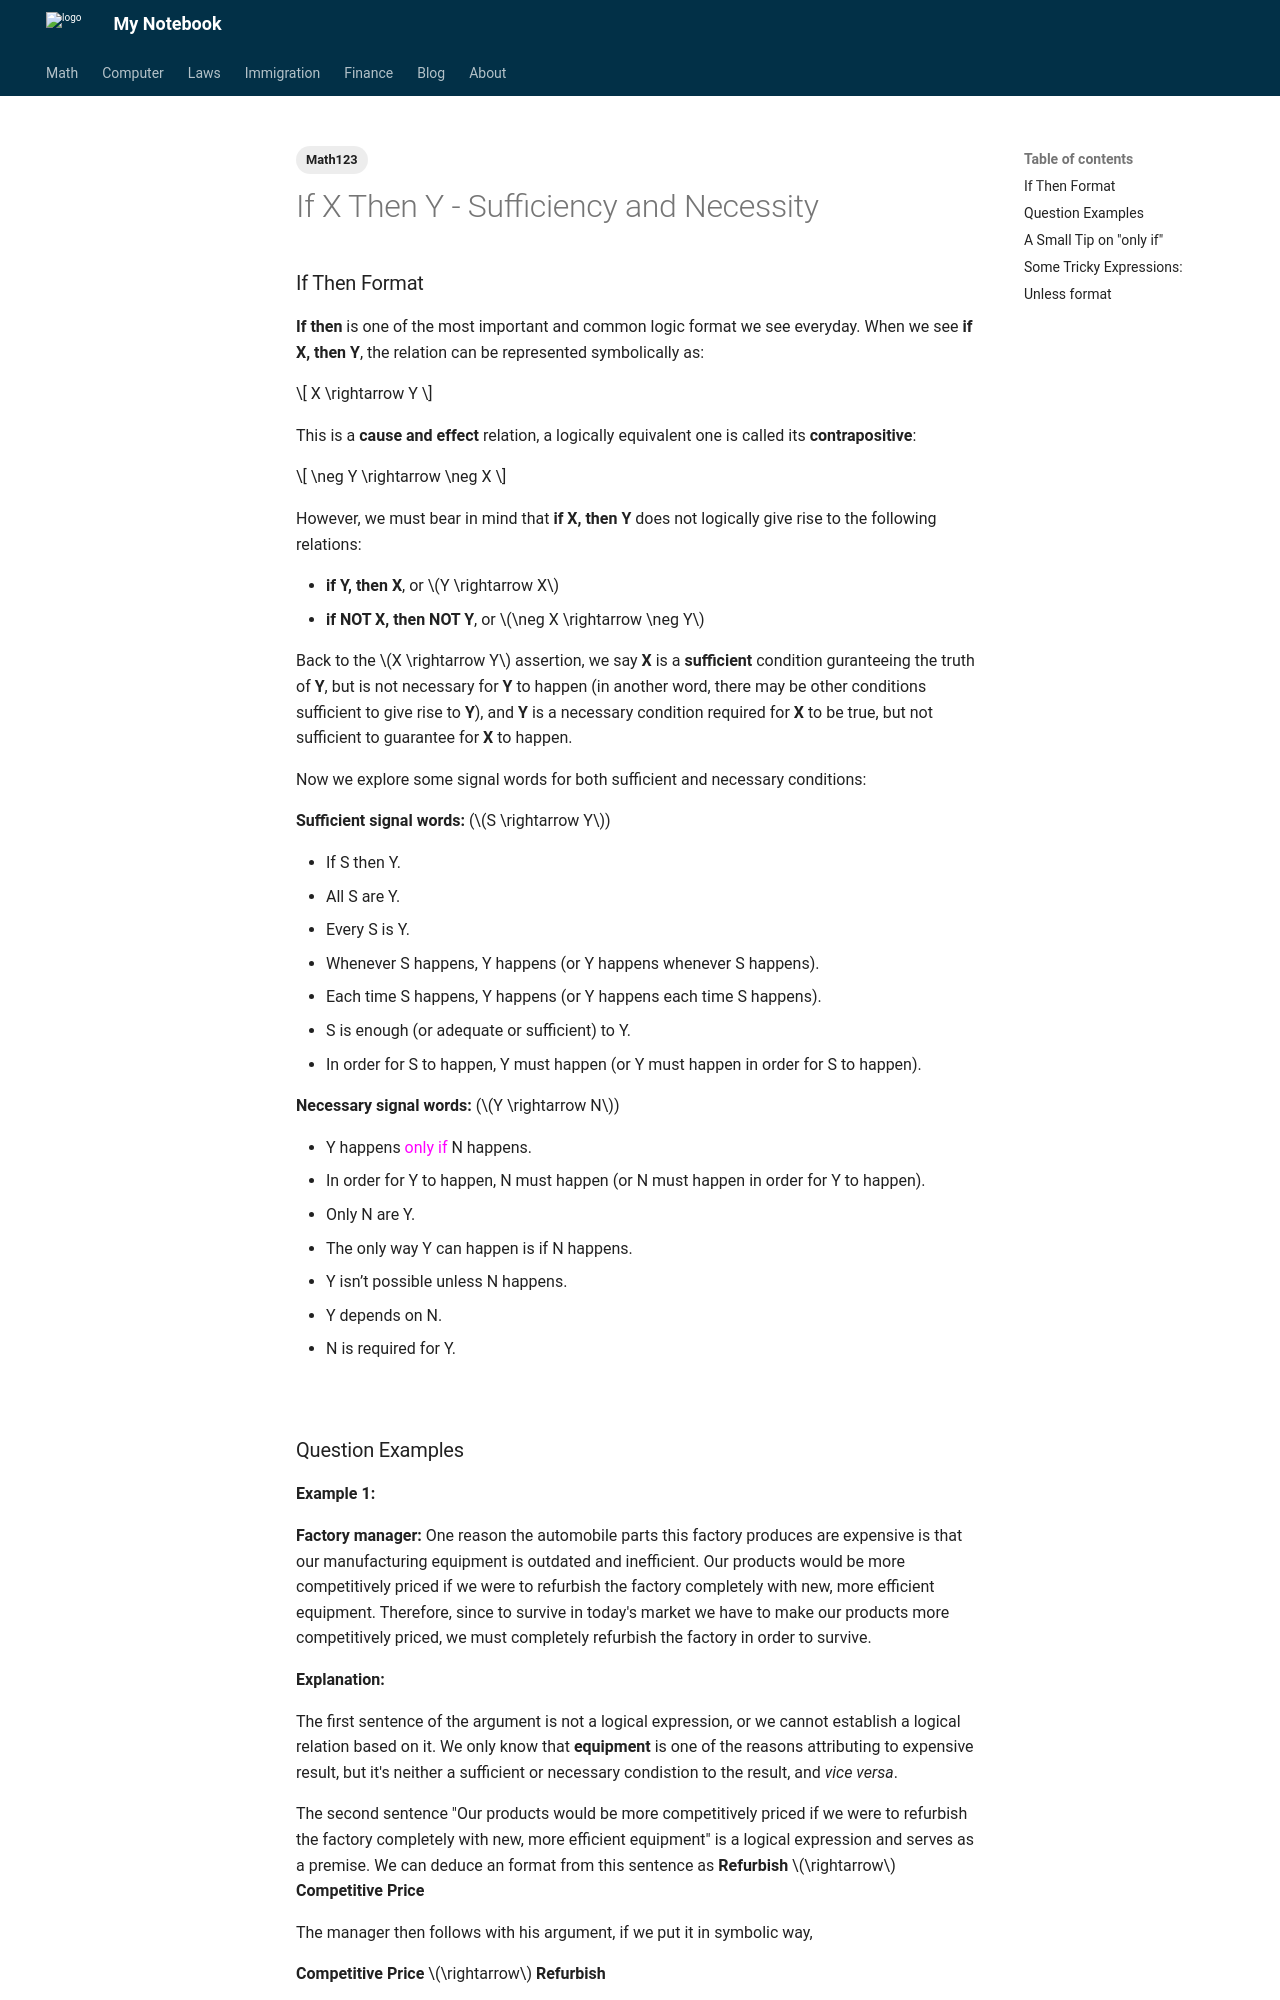

repository: Larry-Cui/notebook · page: math/math123/2022-11-11-xy/index.html · generator: mkdocs

---
layout: post
title: If X Then Y - Sufficiency and Necessity
date: 2022-11-11
categories: Eng
tags:
  - Math123
---

### If Then Format

**If then** is one of the most important and common logic format we see everyday. When we see **if X, then Y**, the relation can be represented symbolically as:

$$ X \rightarrow Y $$

This is a **cause and effect** relation, a logically equivalent one is called its **contrapositive**:

$$ \neg Y \rightarrow \neg X $$

However, we must bear in mind that **if X, then Y** does not logically give rise to the following relations:

- **if Y, then X**, or $Y \rightarrow X$
- **if NOT X, then NOT Y**, or $\neg X \rightarrow \neg Y$

Back to the $X \rightarrow Y$ assertion, we say **X** is a **sufficient** condition guranteeing the truth of **Y**, but is not necessary for **Y** to happen (in another word, there may be other conditions sufficient to give rise to **Y**), and **Y** is a necessary condition required for **X** to be true, but not sufficient to guarantee for **X** to happen.

Now we explore some signal words for both sufficient and necessary conditions:

**Sufficient signal words:** ($S \rightarrow Y$)

- If S then Y.
- All S are Y.
- Every S is Y.
- Whenever S happens, Y happens (or Y happens whenever S happens).
- Each time S happens, Y happens (or Y happens each time S happens).
- S is enough (or adequate or sufficient) to Y.
- In order for S to happen, Y must happen (or Y must happen in order for S to happen).

**Necessary signal words:** ($Y \rightarrow N$)

- Y happens <span style="color: Magenta">only if</span> N happens.
- In order for Y to happen, N must happen (or N must happen in order for Y to happen).
- Only N are Y.
- The only way Y can happen is if N happens.
- Y isn’t possible unless N happens.
- Y depends on N.
- N is required for Y.

<br>
